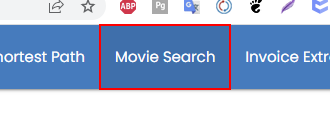
Workflow: Main

Step 1: click on the link 'Movie Search' in window 'Rpa Challenge' (chrome.exe)

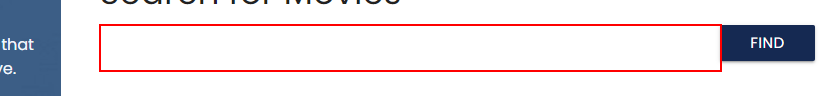
Step 2: type "Ice age" into the text box in window 'Rpa Challenge' (chrome.exe)

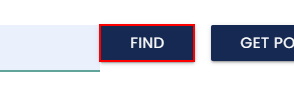
Step 3: click on the button 'Find' in window 'Rpa Challenge' (chrome.exe)

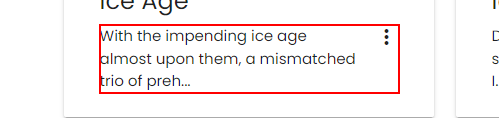
Step 4: get-text from the paragraph in window 'Rpa Challenge' (chrome.exe)

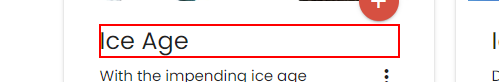
Step 5: click on the element in window 'Rpa Challenge' (chrome.exe)

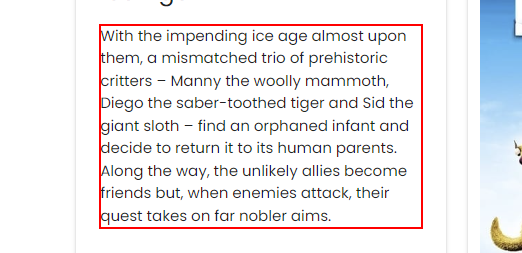
Step 6: get-text from the paragraph in window 'Rpa Challenge' (chrome.exe)
